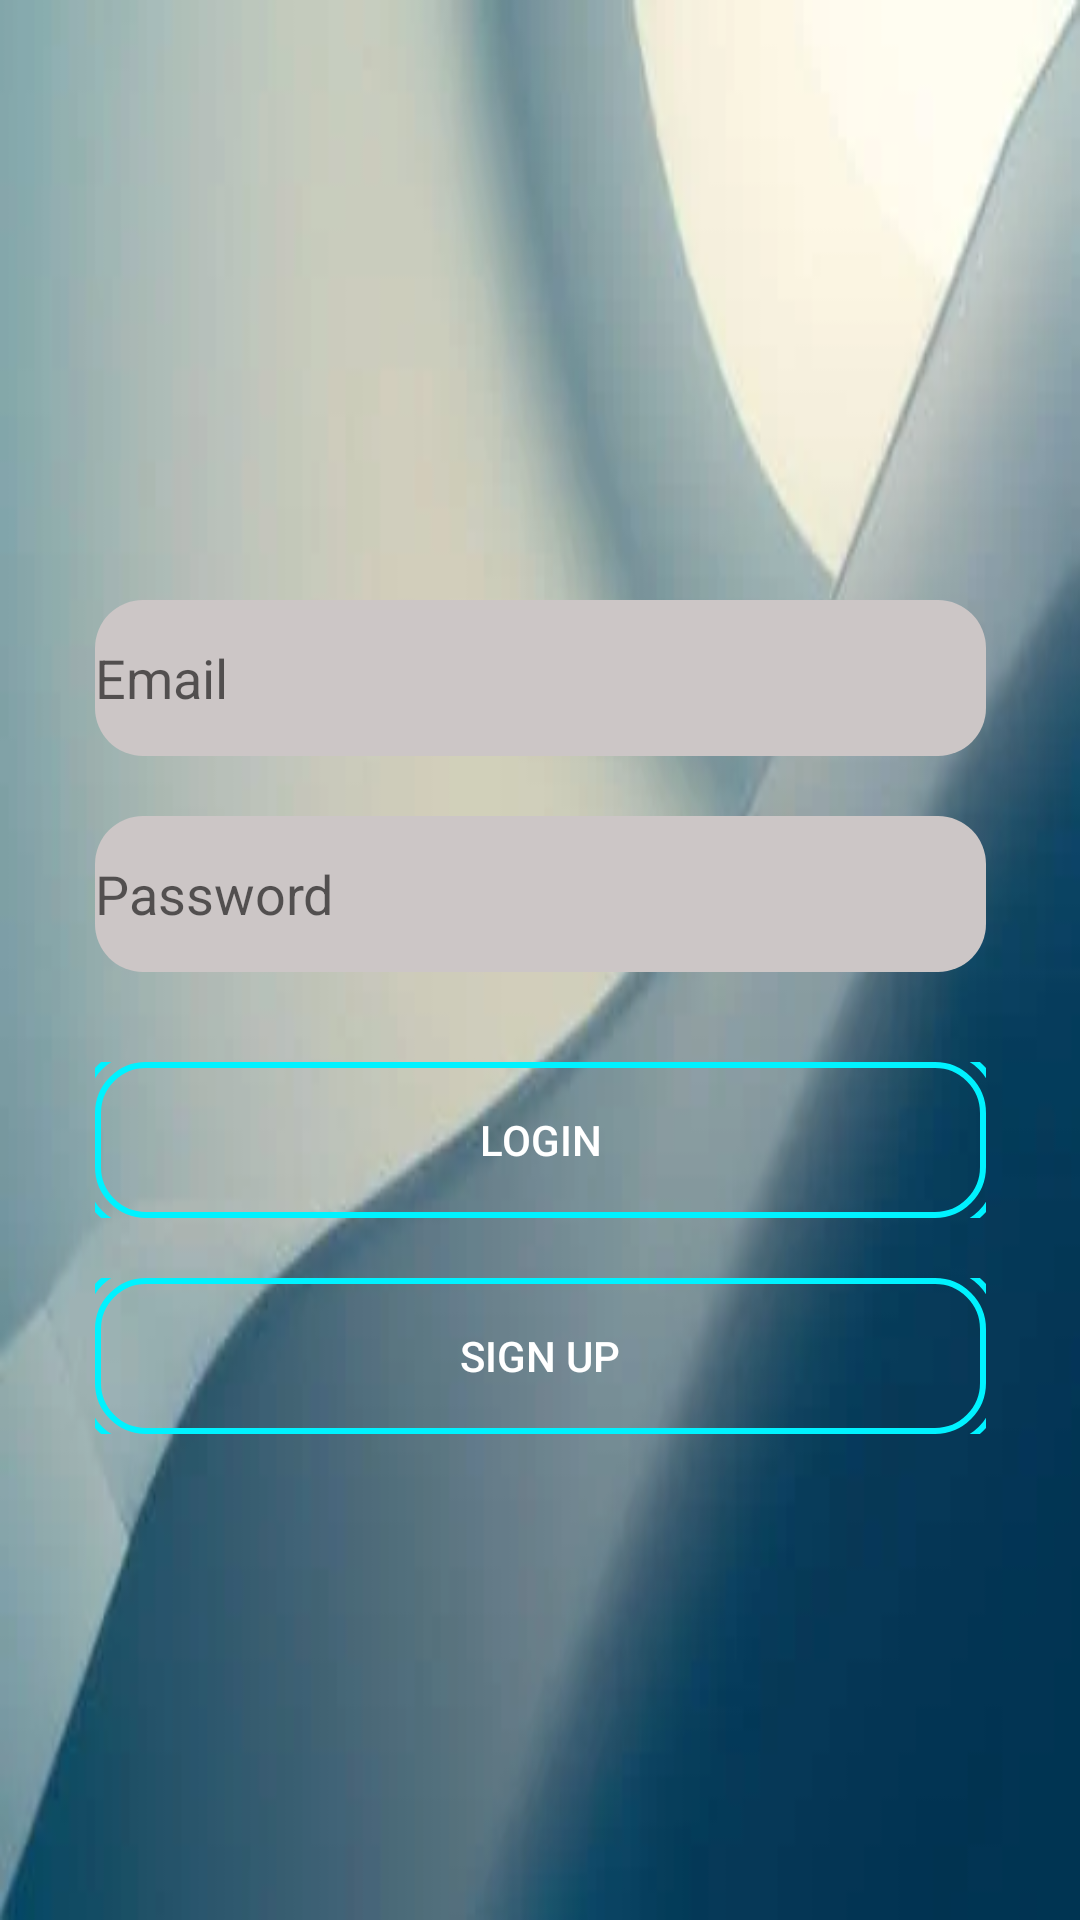

The Android layout XML behind this screen, and the referenced resources:
<!-- AndroidManifest.xml: application theme Theme.Saola -->
<!-- res/layout/activity_login.xml -->
<?xml version="1.0" encoding="utf-8"?>
<androidx.constraintlayout.widget.ConstraintLayout xmlns:android="http://schemas.android.com/apk/res/android"
    xmlns:app="http://schemas.android.com/apk/res-auto"
    xmlns:tools="http://schemas.android.com/tools"
    android:layout_width="match_parent"
    android:layout_height="match_parent"
    android:background="@drawable/img">

    <TextView
        android:id="@+id/welcomeText"
        android:layout_width="300dp"
        android:layout_height="52dp"
        android:text="Welcome to Saola"
        android:textColor="#000000"
        android:textSize="24sp"
        android:visibility="gone"
        app:layout_constraintBottom_toTopOf="@+id/emailEditText"
        app:layout_constraintEnd_toEndOf="parent"
        app:layout_constraintStart_toStartOf="parent"
        app:layout_constraintTop_toTopOf="parent"
        tools:ignore="MissingConstraints" />


    
    <EditText
        android:id="@+id/emailEditText"
        android:layout_width="297dp"
        android:layout_height="52dp"
        android:background="@drawable/rounded_corner"
        android:hint="Email"
        app:layout_constraintTop_toTopOf="parent"
        app:layout_constraintStart_toStartOf="parent"
        app:layout_constraintEnd_toEndOf="parent"
        android:layout_marginTop="200dp"
        android:layout_marginHorizontal="40dp" />

    
    <EditText
        android:id="@+id/passwordEditText"
        android:layout_width="297dp"
        android:layout_height="52dp"
        android:background="@drawable/rounded_corner"
        android:hint="Password"
        android:inputType="textPassword"
        app:layout_constraintTop_toBottomOf="@id/emailEditText"
        app:layout_constraintStart_toStartOf="parent"
        app:layout_constraintEnd_toEndOf="parent"
        android:layout_marginTop="20dp"
        android:layout_marginHorizontal="40dp" />

    
    <Button
        android:id="@+id/loginButton"
        android:layout_width="297dp"
        android:layout_height="52dp"
        android:background="@drawable/button_glow"
        android:text="Login"
        android:textColor="#FFFFFF"
        app:layout_constraintTop_toBottomOf="@id/passwordEditText"
        app:layout_constraintStart_toStartOf="parent"
        app:layout_constraintEnd_toEndOf="parent"
        android:layout_marginTop="30dp"
        android:layout_marginHorizontal="40dp" />

    
    <Button
        android:id="@+id/signUpButton"
        android:layout_width="297dp"
        android:layout_height="52dp"
        android:background="@drawable/button_glow"
        android:text="Sign Up"
        android:textColor="#FFFFFF"
        app:layout_constraintTop_toBottomOf="@id/loginButton"
        app:layout_constraintStart_toStartOf="parent"
        app:layout_constraintEnd_toEndOf="parent"
        android:layout_marginTop="20dp"
        android:layout_marginHorizontal="40dp" />
</androidx.constraintlayout.widget.ConstraintLayout>
<!-- resources referenced by this layout -->
<resources>
  <!-- drawable button_glow (drawable) -->
  <?xml version="1.0" encoding="utf-8"?>
  <layer-list xmlns:android="http://schemas.android.com/apk/res/android">
      <item android:left="0dp" android:right="0dp" android:top="0dp" android:bottom="0dp">
          <shape>
              <solid android:color="@android:color/transparent"/>
              <corners android:radius="16dp"/>
              <stroke
                  android:color="#00F2FF"
              android:width="2dp"/>
          </shape>
      </item>
      <item android:left="-4dp" android:right="-4dp" android:top="-4dp" android:bottom="-4dp">
          <shape>
              <solid android:color="@android:color/transparent"/>
              <corners android:radius="16dp"/>
              <stroke
                  android:color="#00F2FF"
              android:width="2dp"/>
          </shape>
      </item>
  </layer-list>
  <!-- drawable img: png bitmap (drawable, 88691 bytes) -->
  <!-- drawable rounded_corner (drawable) -->
  <?xml version="1.0" encoding="utf-8"?>
  <shape xmlns:android="http://schemas.android.com/apk/res/android">
      <solid android:color="#CCC6C6"/> 
      <corners android:radius="16dp"/> 
  </shape>
  <style name="Theme.Saola" parent="Theme.MaterialComponents.DayNight.DarkActionBar">
          
          <item name="colorPrimary">@color/purple_500</item>
          <item name="colorPrimaryVariant">@color/purple_700</item>
          <item name="colorOnPrimary">@color/white</item>
          
          <item name="colorSecondary">@color/teal_200</item>
          <item name="colorSecondaryVariant">@color/teal_700</item>
          <item name="colorOnSecondary">@color/black</item>
          
          <item name="android:statusBarColor">?attr/colorPrimaryVariant</item>
          
      </style>
  <color name="purple_500">#FF6200EE</color>
  <color name="purple_700">#FF3700B3</color>
  <color name="white">#FFFFFFFF</color>
  <color name="teal_200">#0F6775</color>
  <color name="teal_700">#FF018786</color>
  <color name="black">#FF000000</color>
</resources>
